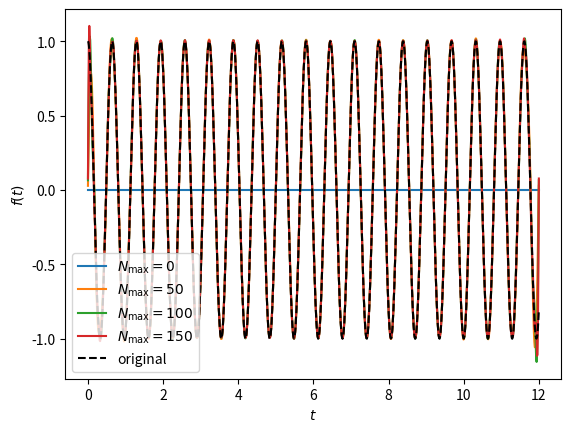
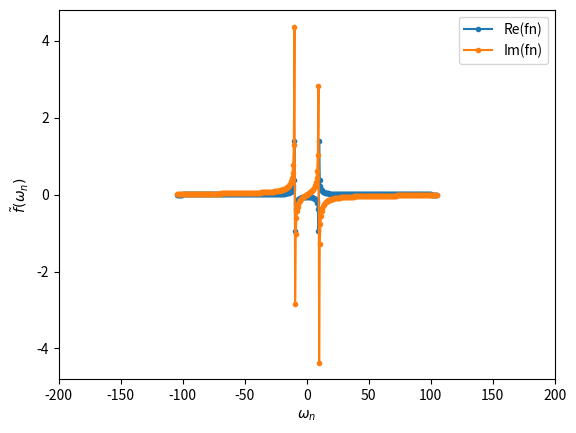
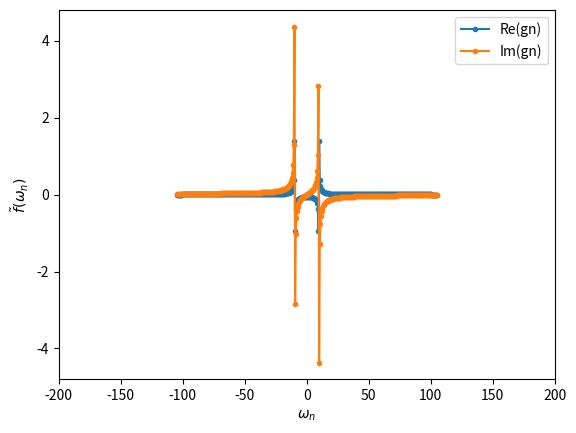

The script that saved these images, in order:
import numpy as np
import matplotlib.pyplot as plt


def f(x, A, nu):
    return A * np.cos(x * nu)


def fn(nf, T, A, nu):
    # define a function that generates the fourier transform of f in the
    # interval [-nf, nf] and for 0 < t < T
    wn = np.arange(-nf, nf + 1) * 2 * np.pi / T
    ftilde = np.where(np.abs(wn) > 1e-8,
                      (A / 2) * (((np.exp(1j * nu * T) - 1) / (1j * (nu - wn))
                                  ) + ((np.exp(-1j * nu * T) - 1) / (-1j * (nu + wn)))),
                      0)
    return wn, ftilde


def gn(nf, T, B, nu, phi):
    # define a function that generates the fourier transform of g in the
    # interval [-nf, nf] and for 0 < t < T
    wn = np.arange(-nf, nf + 1) * 2 * np.pi / T
    gtilde = np.where(np.abs(wn) > 1e-8,
                      np.exp(phi * 1j) * (B / 2) * (((np.exp(1j * nu * T) - 1) / (1j * (nu - wn))) +
                                                    ((np.exp(-1j * nu * T) - 1) / (-1j * (nu + wn)))),
                      0)
    return wn, gtilde


T = 12
A = 1
B = 2
phi = 1.0
nu = (3 + 0.1) * np.pi
nf = 200
nt = 1000
t = np.linspace(0, T, nt)

# Plot the fourier transform:
f1 = plt.figure(1, clear=True)
ax1 = f1.add_subplot(111)
wn, ftilde = fn(nf, T, A, nu)
wn, gtilde = gn(nf, T, B, nu, phi)
ax1.plot(wn, ftilde.real, marker='.', label='Re(fn)')
ax1.plot(wn, ftilde.imag, marker='.', label='Im(fn)')
# ax1.plot(wn, np.abs(ftilde), marker='.', label='abs(fn)')
ax1.legend()
ax1.set_xlim(-nf, nf)
ax1.set_ylabel(r'$\tilde f(\omega_n)$')
ax1.set_xlabel(r'$\omega_n$')

f2 = plt.figure(2, clear=True)
ax2 = f2.add_subplot(111)
wn, gtilde = gn(nf, T, B, nu, phi)
ax2.plot(wn, ftilde.real, marker='.', label='Re(gn)')
ax2.plot(wn, ftilde.imag, marker='.', label='Im(gn)')
# ax1.plot(wn, np.abs(ftilde), marker='.', label='abs(fn)')
ax2.legend()
ax2.set_xlim(-nf, nf)
ax2.set_ylabel(r'$\tilde f(\omega_n)$')
ax2.set_xlabel(r'$\omega_n$')

maxn = np.argmax(ftilde.real)
R = gtilde[maxn]/ftilde[maxn]
phi = np.arctan(np.imag(R)/np.real(R))
print(phi)

f0 = plt.figure(0, clear=True)
ax0 = f0.add_subplot(111)
# Plot the original function:
# Now use the Fourier transform to reconstruct the original function
for n in range(0, nf, 50):
    ft = np.zeros(nt, dtype=complex)
    for i in range(-n, n + 1):
        ft += ftilde[i + nf] * np.exp(1j * wn[i + nf] * t) / T

    ax0.plot(t, ft.real, label=r'$N_\mathrm{max} = %i$' % (n))
ax0.plot(t, f(t, A, nu), c='k', linestyle="dashed", label="original")
ax0.legend()
ax0.set_xlabel(r'$t$')
ax0.set_ylabel(r'$f(t)$')
plt.show()
